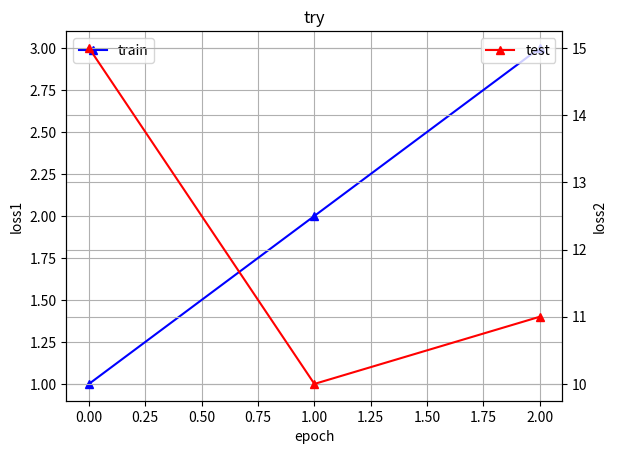

The matplotlib source for this figure:
'''
plot train and test loss and accuracy
'''

import matplotlib
matplotlib.use('Agg')
import matplotlib.pyplot as plt

def plot(train, test, title, x_lable, y1_label, y2_label, folder_path):
    fig = plt.figure()  
    ax1 = fig.add_subplot(111)  
    ax1.plot(train, 'b^-', label='train')
    ax1.legend(loc='upper left')
    ax1.set_title(title)
    ax1.set_xlabel(x_lable)
    ax1.set_ylabel(y1_label)

    ax2 = plt.twinx()
    ax2.plot(test, 'r^-', label='test')
    ax2.legend(loc='upper right')
    ax2.set_ylabel(y2_label)

    # # show grid
    ax1.grid(True) 
    ax2.grid(True) 
    plt.savefig(folder_path+'/'+title)

if __name__ == '__main__':
    plot([1,2,3],[15,10,11],'try','epoch','loss1','loss2','./')
   
